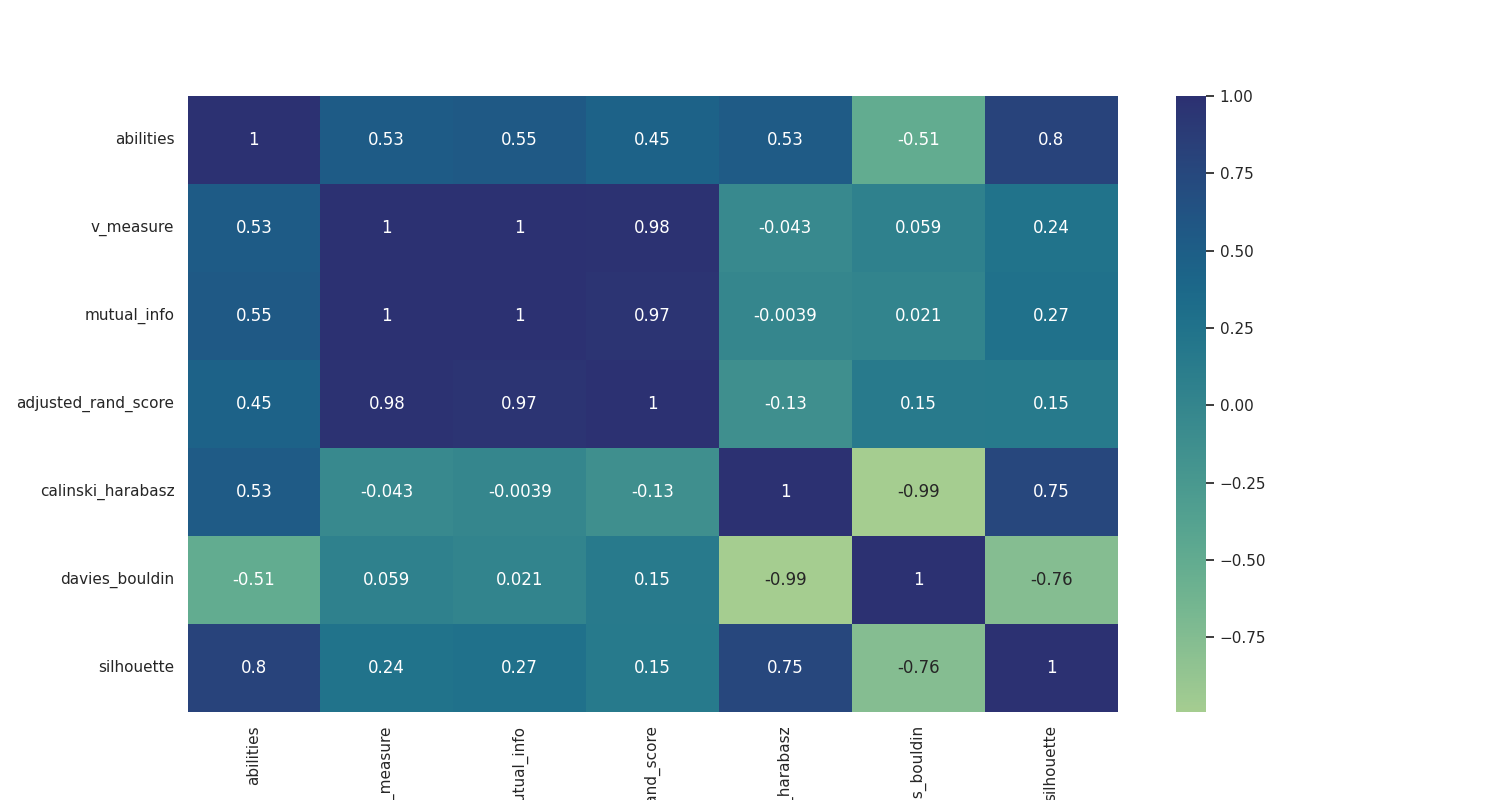

The data file committed next to this chart (first rows):
, abilities, v_measure, mutual_info, adjusted_rand_score, calinski_harabasz, davies_bouldin, silhouette
abilities, 1.0, 0.5315, 0.5516, 0.4538, 0.5336, -0.5078, 0.8003
v_measure, 0.5315, 1.0, 0.997, 0.9778, -0.04322, 0.05856, 0.2441
mutual_info, 0.5516, 0.997, 1.0, 0.9653, -0.003867, 0.02077, 0.2718
adjusted_rand_score, 0.4538, 0.9778, 0.9653, 1.0, -0.1341, 0.1455, 0.1545
calinski_harabasz, 0.5336, -0.04322, -0.003867, -0.1341, 1.0, -0.991, 0.7519
davies_bouldin, -0.5078, 0.05856, 0.02077, 0.1455, -0.991, 1.0, -0.7616
silhouette, 0.8003, 0.2441, 0.2718, 0.1545, 0.7519, -0.7616, 1.0
